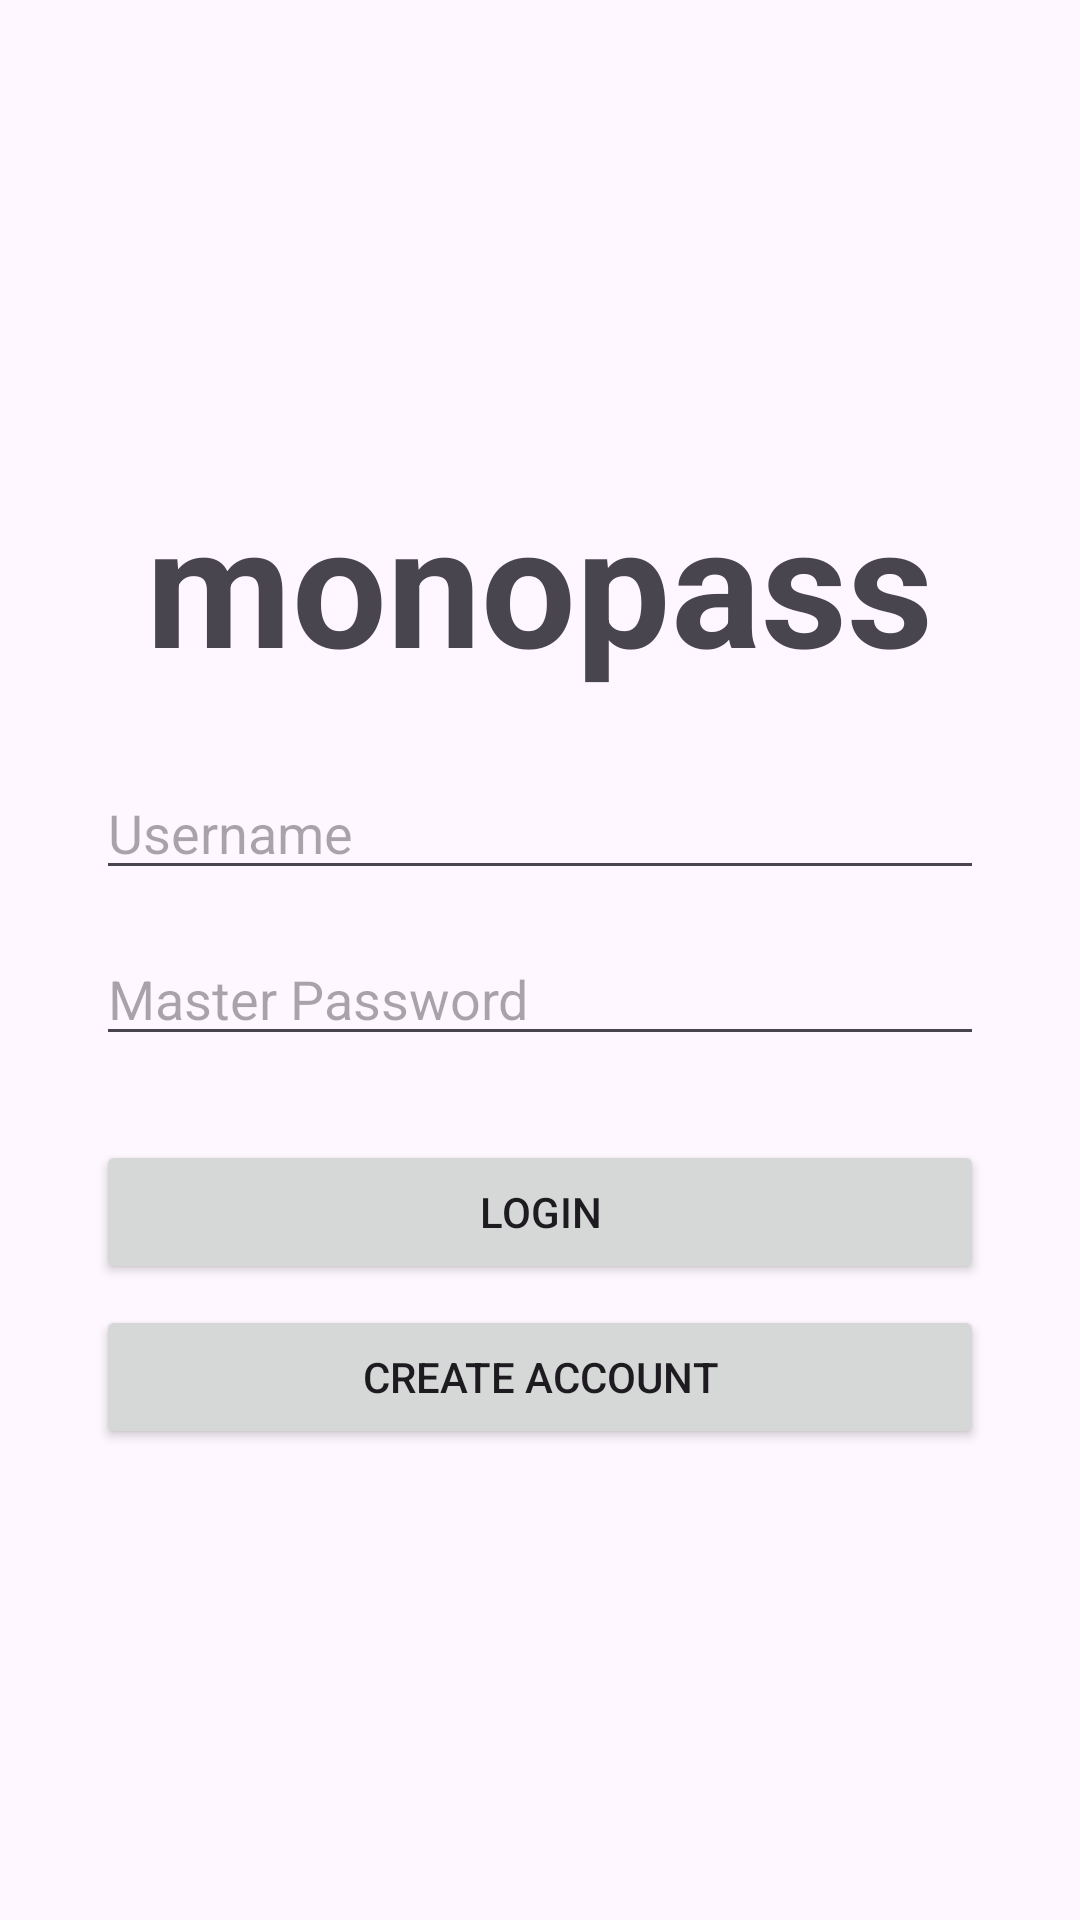

Here is an Android app screen rendered from its layout file. Give the layout XML and the strings, colors and styles it references.
<!-- AndroidManifest.xml: application theme Theme.Monopass -->
<!-- res/layout/activity_login.xml -->
<?xml version="1.0" encoding="utf-8"?>
<LinearLayout xmlns:android="http://schemas.android.com/apk/res/android"
    android:orientation="vertical"
    android:gravity="center"
    android:padding="32dp"
    android:layout_width="match_parent"
    android:layout_height="match_parent">

    <TextView
        android:text="@string/app_name"
        android:textSize="56sp"
        android:textStyle="bold"
        android:gravity="center"
        android:layout_marginBottom="24dp"
        android:layout_width="wrap_content"
        android:layout_height="wrap_content"/>

    <EditText
        android:id="@+id/etUsername"
        android:hint="@string/username"
        android:inputType="text"
        android:layout_marginBottom="14dp"
        android:layout_width="match_parent"
        android:layout_height="wrap_content"/>

    <EditText
        android:id="@+id/etPassword"
        android:hint="@string/master_password"
        android:inputType="textPassword"
        android:layout_marginBottom="28dp"
        android:layout_width="match_parent"
        android:layout_height="wrap_content"/>

    <Button
        android:id="@+id/btnLogin"
        android:text="@string/login"
        android:layout_marginBottom="7dp"
        android:layout_width="match_parent"
        android:layout_height="wrap_content"/>

    <Button
        android:id="@+id/btnRegister"
        android:text="@string/create_account"
        android:layout_width="match_parent"
        android:layout_height="wrap_content"/>

</LinearLayout>
<!-- resources referenced by this layout -->
<resources>
  <string name="app_name">monopass</string>
  <string name="create_account">Create Account</string>
  <string name="login">Login</string>
  <string name="master_password">Master Password</string>
  <string name="username">Username</string>
  <style name="Theme.Monopass" parent="Base.Theme.Monopass" />
  <style name="Base.Theme.Monopass" parent="Theme.Material3.DayNight.NoActionBar">
          
          
      </style>
</resources>
